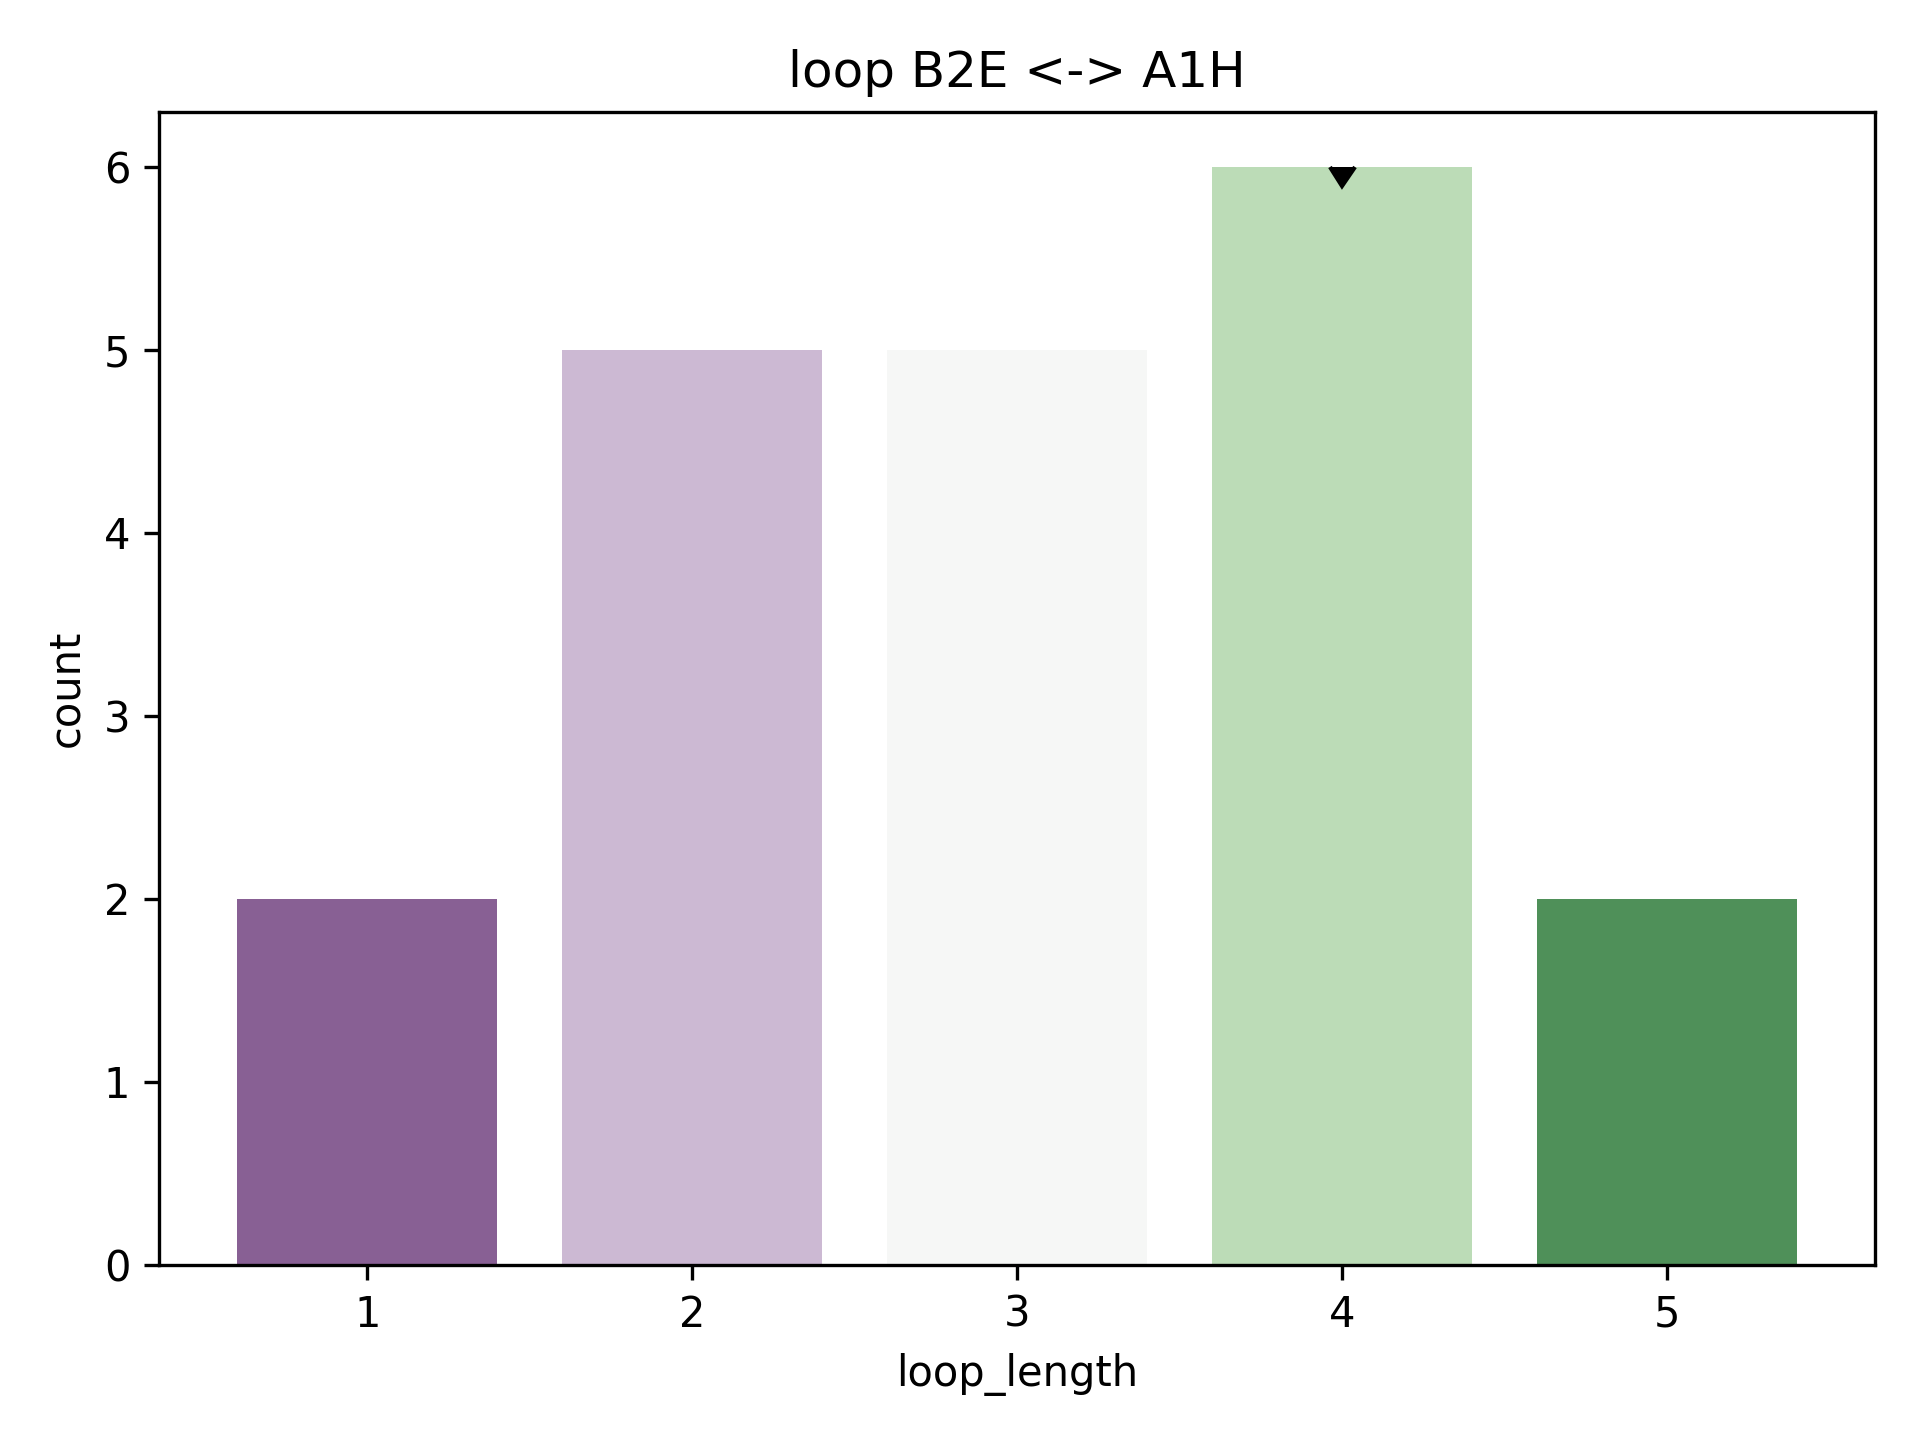

The data file committed next to this chart (first rows):
rmsd, pdb, chain, match, abego, 3mers, 9mers, loop, loop_length, length_count
1.514, 2b4a, A, [(1, 8), (13, 25)], BBBBBBBBABAAAAAAAAAAAAAAG, /work/lpdi/databases/frags/b4/2b4a_A.200…, /work/lpdi/databases/frags/b4/2b4a_A.200…, ABAA, 4, 6
1.734, 2ojl, A, [(2, 9), (14, 26)], BBBBBBBBAAAGAAAAAAAAAAAAA, /work/lpdi/databases/frags/oj/2ojl_A.200…, /work/lpdi/databases/frags/oj/2ojl_A.200…, AAAG, 4, 6
1.744, 2b4a, A, [(48, 55), (60, 72)], ABBBBBAABAABBAAAAAAAAAABA, /work/lpdi/databases/frags/b4/2b4a_A.200…, /work/lpdi/databases/frags/b4/2b4a_A.200…, BAAB, 4, 6
2.13, 1iib, A, [(1, 8), (13, 25)], BBBBBBBABAAAAAAAAAAAAAAAA, /work/lpdi/databases/frags/ii/1iib_A.200…, /work/lpdi/databases/frags/ii/1iib_A.200…, BAAA, 4, 6
2.212, 1y81, A, [(55, 62), (67, 79)], ABABBBBABBAAAAAAAAAAAAAAG, /work/lpdi/databases/frags/y8/1y81_A.200…, /work/lpdi/databases/frags/y8/1y81_A.200…, BBAA, 4, 6
